Dataset: dataset (GitHub, arifnurrhmnn/Dataset-Motif-Batik). Classes: kawung, megamendung, parang, sidomukti, truntum.

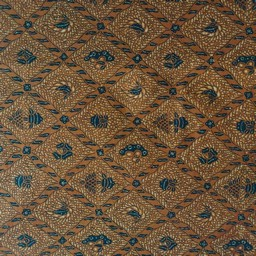
Label: sidomukti

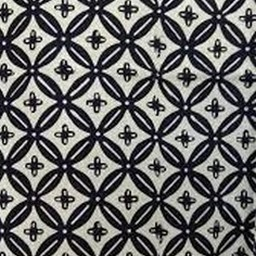
Label: kawung

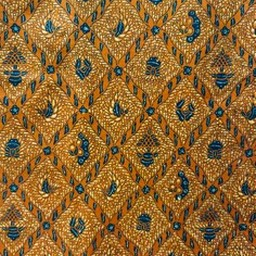
Label: sidomukti

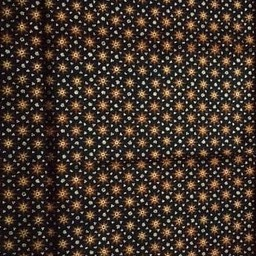
Label: truntum

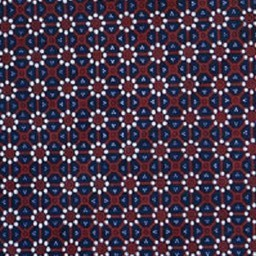
Label: truntum

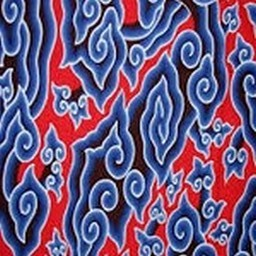
Label: megamendung
